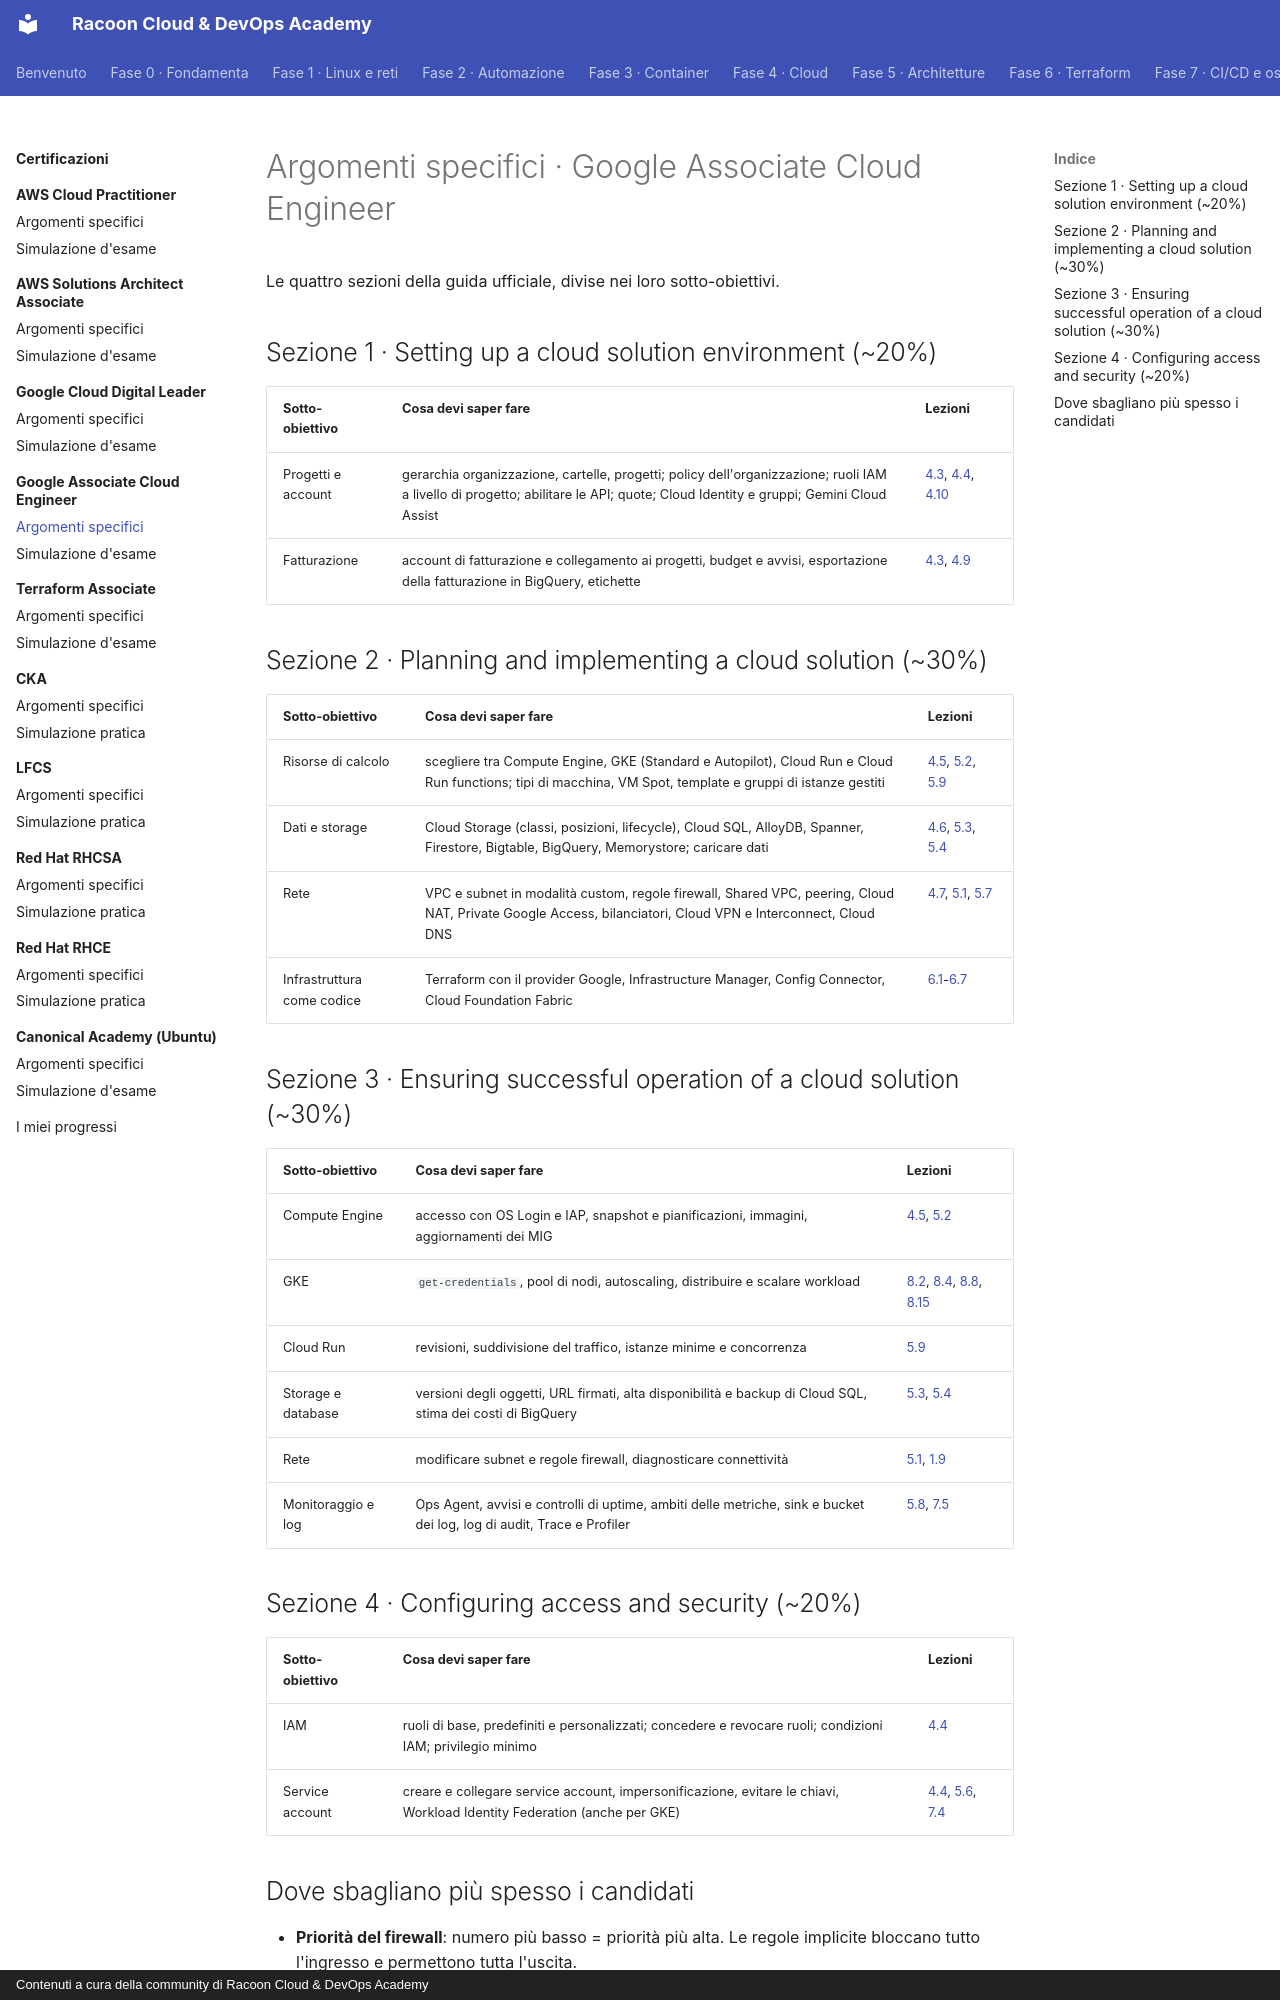

repository: imredracoon/racoon-cloud-devops-academy · page: appendici/gcp-ace/argomenti/index.html · generator: mkdocs · copyright: Contenuti a cura della community di Racoon Cloud & DevOps Academy

# Argomenti specifici · Google Associate Cloud Engineer

Le quattro sezioni della guida ufficiale, divise nei loro sotto-obiettivi.

## Sezione 1 · Setting up a cloud solution environment (~20%)

| Sotto-obiettivo | Cosa devi saper fare | Lezioni |
|---|---|---|
| Progetti e account | gerarchia organizzazione, cartelle, progetti; policy dell'organizzazione; ruoli IAM a livello di progetto; abilitare le API; quote; Cloud Identity e gruppi; Gemini Cloud Assist | [4.3](../../fase-4/03-account.md), [4.4](../../fase-4/04-iam.md), [4.10](../../fase-4/10-cli.md) |
| Fatturazione | account di fatturazione e collegamento ai progetti, budget e avvisi, esportazione della fatturazione in BigQuery, etichette | [4.3](../../fase-4/03-account.md), [4.9](../../fase-4/09-costi.md) |

## Sezione 2 · Planning and implementing a cloud solution (~30%)

| Sotto-obiettivo | Cosa devi saper fare | Lezioni |
|---|---|---|
| Risorse di calcolo | scegliere tra Compute Engine, GKE (Standard e Autopilot), Cloud Run e Cloud Run functions; tipi di macchina, VM Spot, template e gruppi di istanze gestiti | [4.5](../../fase-4/05-compute.md), [5.2](../../fase-5/02-ha-scaling.md), [5.9](../../fase-5/09-container-serverless.md) |
| Dati e storage | Cloud Storage (classi, posizioni, lifecycle), Cloud SQL, AlloyDB, Spanner, Firestore, Bigtable, BigQuery, Memorystore; caricare dati | [4.6](../../fase-4/06-storage.md), [5.3](../../fase-5/03-storage.md), [5.4](../../fase-5/04-database.md) |
| Rete | VPC e subnet in modalità custom, regole firewall, Shared VPC, peering, Cloud NAT, Private Google Access, bilanciatori, Cloud VPN e Interconnect, Cloud DNS | [4.7](../../fase-4/07-rete.md), [5.1](../../fase-5/01-vpc.md), [5.7](../../fase-5/07-dns-cdn.md) |
| Infrastruttura come codice | Terraform con il provider Google, Infrastructure Manager, Config Connector, Cloud Foundation Fabric | [6.1](../../fase-6/01-iac.md)-[6.7](../../fase-6/07-moduli.md) |

## Sezione 3 · Ensuring successful operation of a cloud solution (~30%)

| Sotto-obiettivo | Cosa devi saper fare | Lezioni |
|---|---|---|
| Compute Engine | accesso con OS Login e IAP, snapshot e pianificazioni, immagini, aggiornamenti dei MIG | [4.5](../../fase-4/05-compute.md), [5.2](../../fase-5/02-ha-scaling.md) |
| GKE | `get-credentials`, pool di nodi, autoscaling, distribuire e scalare workload | [8.2](../../fase-8/02-kubectl.md), [8.4](../../fase-8/04-deployment.md), [8.8](../../fase-8/08-scheduling.md), [8.15](../../fase-8/15-gitops-cloud.md) |
| Cloud Run | revisioni, suddivisione del traffico, istanze minime e concorrenza | [5.9](../../fase-5/09-container-serverless.md) |
| Storage e database | versioni degli oggetti, URL firmati, alta disponibilità e backup di Cloud SQL, stima dei costi di BigQuery | [5.3](../../fase-5/03-storage.md), [5.4](../../fase-5/04-database.md) |
| Rete | modificare subnet e regole firewall, diagnosticare connettività | [5.1](../../fase-5/01-vpc.md), [1.9](../../fase-1/09-diagnostica.md) |
| Monitoraggio e log | Ops Agent, avvisi e controlli di uptime, ambiti delle metriche, sink e bucket dei log, log di audit, Trace e Profiler | [5.8](../../fase-5/08-monitoraggio.md), [7.5](../../fase-7/05-osservabilita.md) |

## Sezione 4 · Configuring access and security (~20%)

| Sotto-obiettivo | Cosa devi saper fare | Lezioni |
|---|---|---|
| IAM | ruoli di base, predefiniti e personalizzati; concedere e revocare ruoli; condizioni IAM; privilegio minimo | [4.4](../../fase-4/04-iam.md) |
| Service account | creare e collegare service account, impersonificazione, evitare le chiavi, Workload Identity Federation (anche per GKE) | [4.4](../../fase-4/04-iam.md), [5.6](../../fase-5/06-sicurezza.md), [7.4](../../fase-7/04-deploy-oidc.md) |
